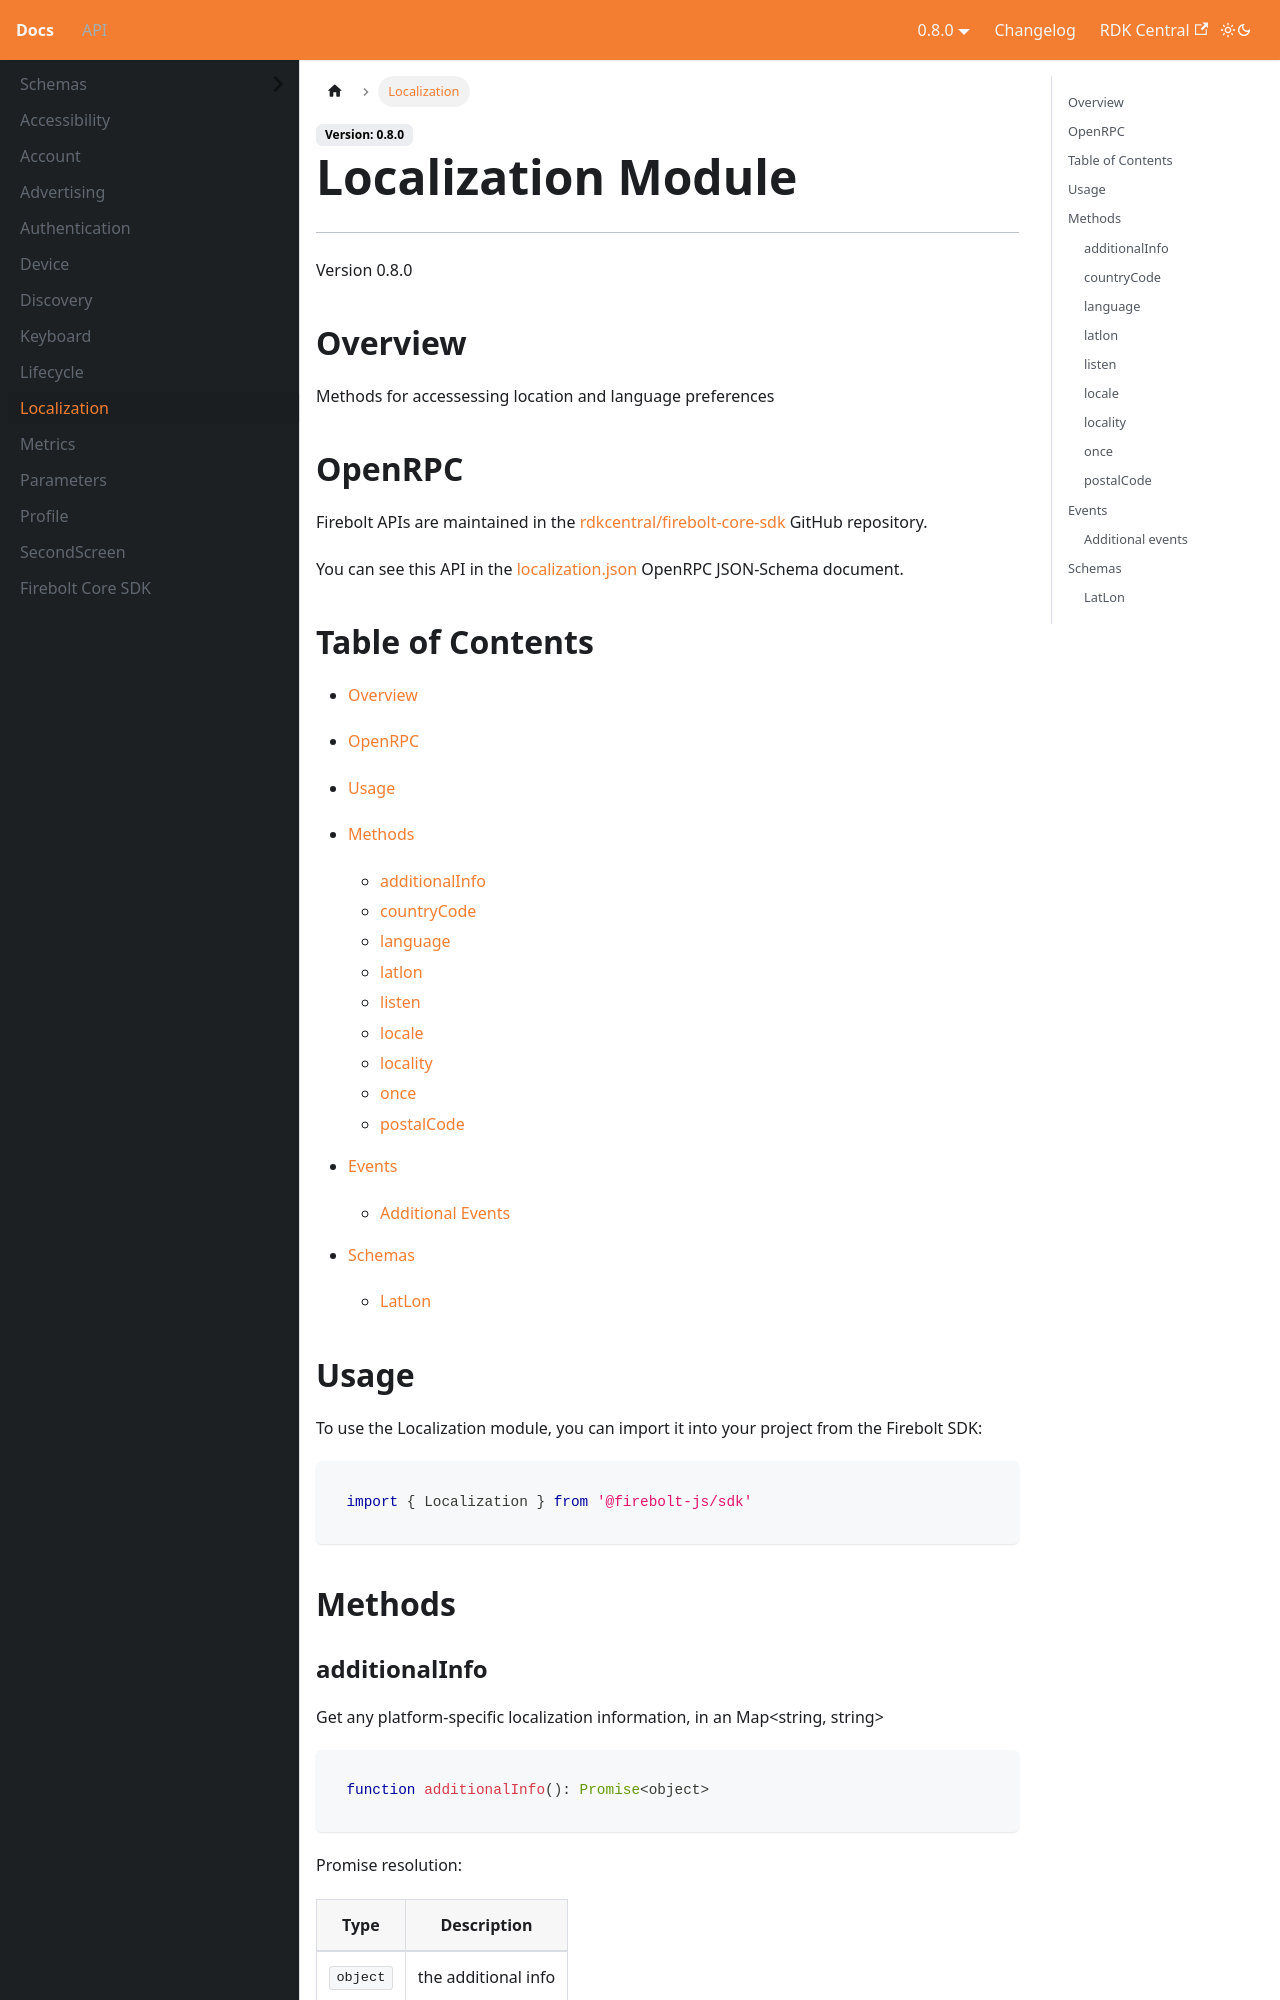

repository: rdkcentral/firebolt-documentation · page: docs/api/Localization/index.html · generator: docusaurus

---
title: Localization
---

# Localization Module
---
Version 0.8.0

## Overview
 Methods for accessessing location and language preferences

## OpenRPC
Firebolt APIs are maintained in the [rdkcentral/firebolt-core-sdk](https://github.com/rdkcentral/firebolt-core-sdk) GitHub repository.

You can see this API in the [localization.json](https://github.com/rdkcentral/firebolt-core-sdk/blob/main/src/modules/localization.json) OpenRPC JSON-Schema document. 

## Table of Contents
 - [Overview](#overview)
 - [OpenRPC](#openrpc)
 - [Usage](#usage)
 - [Methods](#methods)
    - [additionalInfo](#additionalinfo)
    - [countryCode](#countrycode)
    - [language](#language)
    - [latlon](#latlon)
    - [listen](#listen)
    - [locale](#locale)
    - [locality](#locality)
    - [once](#once)
    - [postalCode](#postalcode)

 - [Events](#events)

    - [Additional Events](#additional-events)

 - [Schemas](#schemas)
    - [LatLon](#latlon)

<span></span>

## Usage
To use the Localization module, you can import it into your project from the Firebolt SDK:

```javascript
import { Localization } from '@firebolt-js/sdk'
```


## Methods
